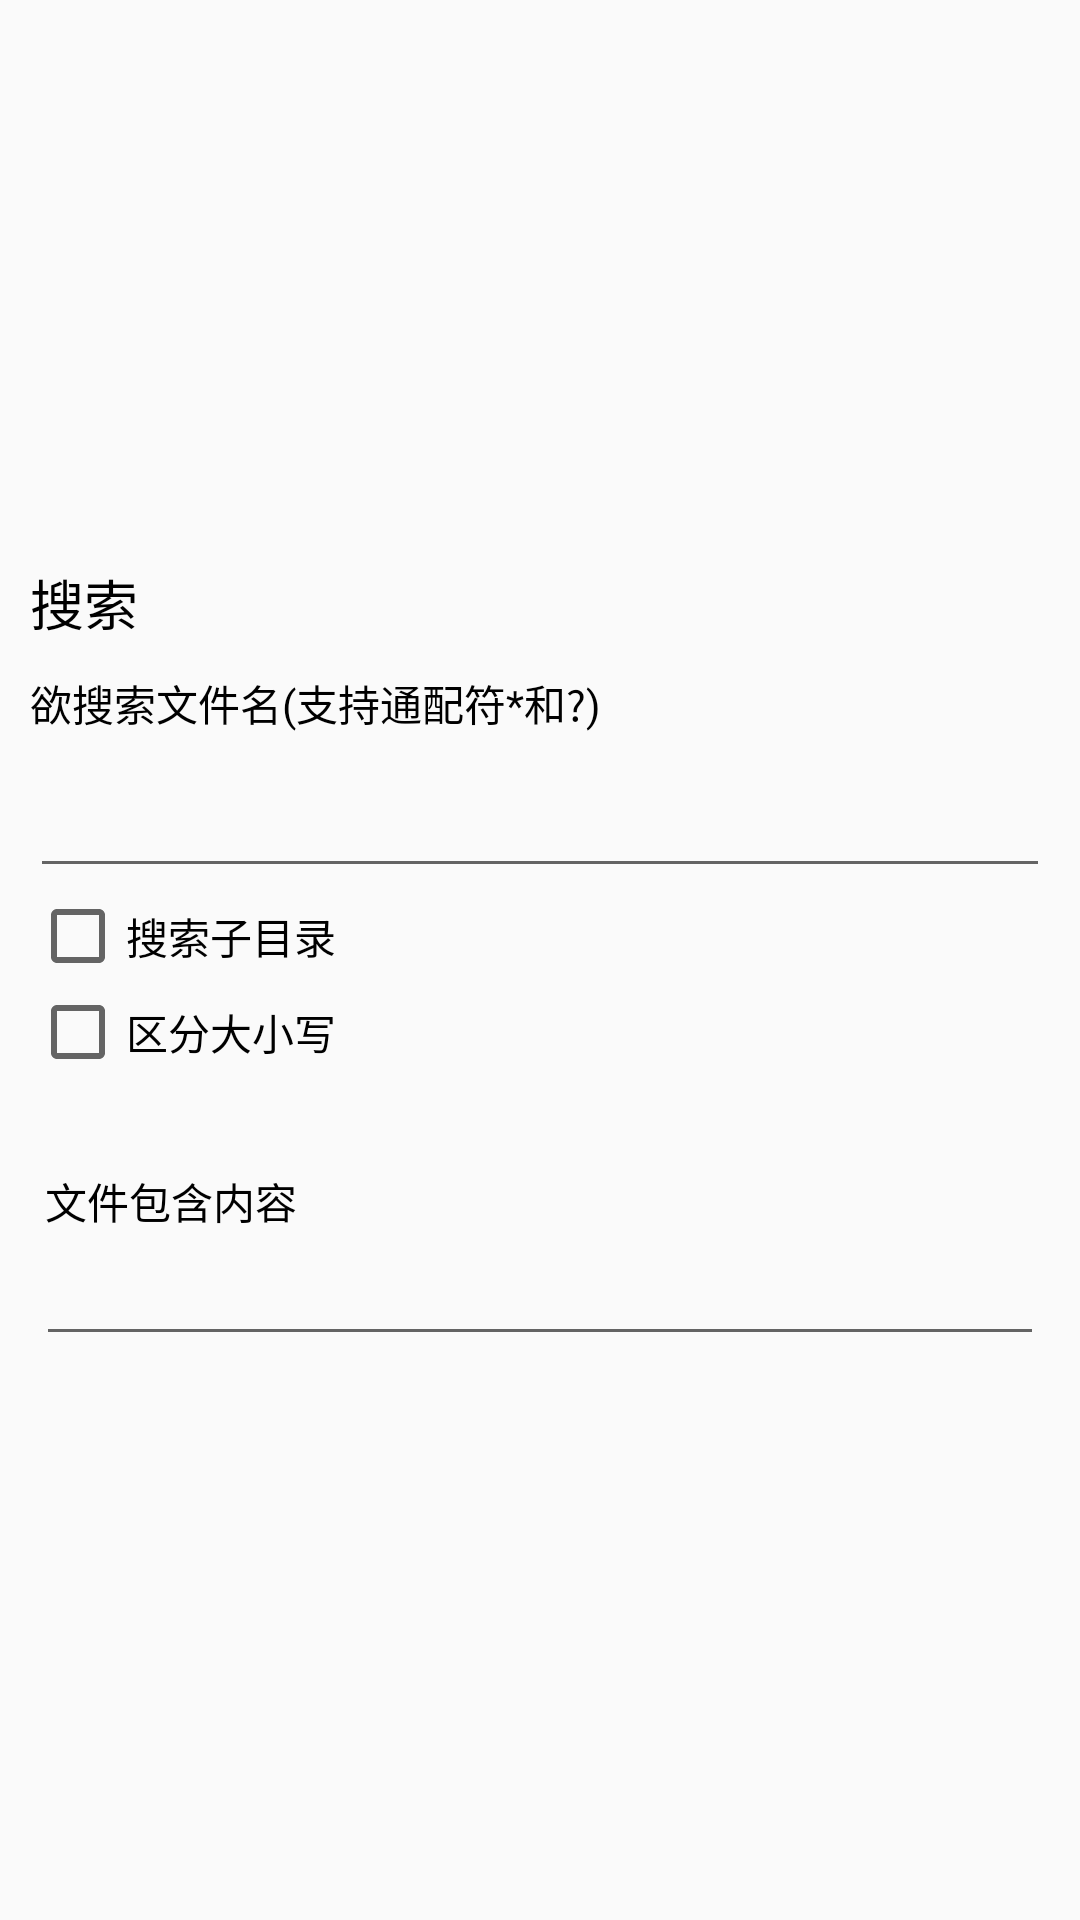

Here is an Android app screen rendered from its layout file. Give the layout XML and the strings, colors and styles it references.
<!-- AndroidManifest.xml: application theme Theme.SWFileManage -->
<!-- res/layout/search_files.xml -->
<?xml version="1.0" encoding="utf-8"?>
<LinearLayout
    xmlns:android="http://schemas.android.com/apk/res/android"
    android:layout_width="fill_parent"
    android:layout_height="fill_parent"
    android:orientation="vertical"
    android:gravity="center">

    <TextView
        android:layout_height="wrap_content"
        android:textAppearance="?android:attr/textAppearanceMedium"
        android:layout_width="match_parent"
        android:text="搜索"
        android:layout_marginRight="10dp"
        android:layout_marginLeft="10dp"
        style="@style/AppTitleColor"
        android:layout_marginTop="10dp"
        android:id="@+id/search_files_title"/>

    <TextView
        android:layout_height="wrap_content"
        android:layout_width="match_parent"
        android:text="欲搜索文件名(支持通配符*和?)"
        android:layout_margin="10dp"
        style="@style/AppTitleColor"/>

    <EditText
        android:layout_height="wrap_content"
        android:layout_width="match_parent"
        android:ems="10"
        android:layout_marginRight="10dp"
        android:layout_marginLeft="10dp"
        android:id="@+id/search_files_edit"/>

    <CheckBox
        android:layout_height="wrap_content"
        android:layout_width="match_parent"
        android:layout_marginRight="10dp"
        android:layout_marginLeft="10dp"
        android:text="搜索子目录"
        android:id="@+id/search_files_check"/>

    <CheckBox
        android:layout_height="wrap_content"
        android:layout_width="match_parent"
        android:layout_marginLeft="10dp"
        android:layout_marginRight="10dp"
        android:layout_marginBottom="10dp"
        android:id="@+id/search_files_big"
        android:text="区分大小写"/>

    <TextView
        android:layout_height="wrap_content"
        android:layout_width="match_parent"
        android:text="文件包含内容"
        android:layout_marginTop="20dp"
        android:layout_marginLeft="15dp"
        android:layout_marginRight="15dp"
        style="@style/AppTitleColor"/>
    <EditText
        android:id="@+id/search_files_content"
        android:layout_width="match_parent"
        android:layout_height="wrap_content"
        android:maxLines="5"
        android:layout_marginLeft="12dp"
        android:layout_marginBottom="10dp"
        android:layout_marginRight="12dp"/>
</LinearLayout>
<!-- resources referenced by this layout -->
<resources>
  <style name="AppTitleColor">
          <item name="android:textColor">@color/black</item>
      </style>
  <!-- drawable ic_left (drawable) -->
  <?xml version="1.0" encoding="utf-8"?>
  <vector xmlns:android="http://schemas.android.com/apk/res/android"
      android:width="36dp"
      android:height="36dp"
      android:viewportWidth="1024"
      android:viewportHeight="1024">
  
      <path
          android:fillColor="#000000"
          android:pathData="M874.666667 480H224L514.133333 170.666667c12.8-12.8
                  10.666667-34.133333-2.133333-44.8s-32-10.666667-44.8 2.133333l-341.333333
                  362.666667c-2.133333 2.133333-4.266667 6.4-6.4 8.533333-2.133333
                  4.266667-2.133333 6.4-2.133334 10.666667s0 8.533333 2.133334 10.666666c2.133333
                  4.266667 4.266667 6.4 6.4 8.533334l341.333333 362.666666c6.4 6.4 14.933333
                  10.666667 23.466667 10.666667 8.533333 0 14.933333-2.133333 21.333333-8.533333
                  12.8-12.8 12.8-32 2.133333-44.8L224 544H874.666667c17.066667 0 32-14.933333
                  32-32s-14.933333-32-32-32z" />
  </vector>
  <!-- drawable ic_add (drawable) -->
  <?xml version="1.0" encoding="utf-8"?>
  <vector xmlns:android="http://schemas.android.com/apk/res/android"
      android:width="36dp"
      android:height="36dp"
      android:viewportWidth="1024"
      android:viewportHeight="1024">
  
      <path
          android:fillColor="#000000"
          android:pathData="M853.333333 480H544V170.666667c0-17.066667-14.933333-32-32-32s-32 14.933333-32
                  32v309.333333H170.666667c-17.066667 0-32 14.933333-32 32s14.933333 32 32
                  32h309.333333V853.333333c0 17.066667 14.933333 32 32 32s32-14.933333
                  32-32V544H853.333333c17.066667 0 32-14.933333 32-32s-14.933333-32-32-32z" />
  </vector>
  <!-- drawable ic_up (drawable) -->
  <?xml version="1.0" encoding="utf-8"?>
  <vector xmlns:android="http://schemas.android.com/apk/res/android"
      android:width="36dp"
      android:height="36dp"
      android:viewportWidth="1024"
      android:viewportHeight="1024">
  
      <path
          android:fillColor="#000000"
          android:pathData="M896
                  467.2l-362.666667-341.333333c-2.133333-2.133333-6.4-4.266667-8.533333-6.4-4.266667-2.133333-6.4-2.133333-10.666667-2.133334s-8.533333
                  0-10.666666 2.133334c-4.266667 2.133333-6.4 4.266667-8.533334 6.4l-362.666666
                  341.333333c-12.8 12.8-12.8 32-2.133334 44.8 12.8 12.8 32 12.8 44.8
                  2.133333l309.333334-290.133333V874.666667c0 17.066667 14.933333 32 32
                  32s32-14.933333 32-32V224L853.333333 514.133333c6.4 6.4 14.933333 8.533333
                  21.333334 8.533334 8.533333 0 17.066667-4.266667 23.466666-10.666667 12.8-12.8
                  10.666667-32-2.133333-44.8z" />
  </vector>
  <!-- drawable ic_right (drawable) -->
  <?xml version="1.0" encoding="utf-8"?>
  <vector xmlns:android="http://schemas.android.com/apk/res/android"
      android:width="36dp"
      android:height="36dp"
      android:viewportWidth="1024"
      android:viewportHeight="1024">
  
      <path
          android:fillColor="#000000"
          android:pathData="M904.533333 522.666667c2.133333-4.266667 2.133333-6.4
                  2.133334-10.666667s0-8.533333-2.133334-10.666667c-2.133333-4.266667-4.266667-6.4-6.4-8.533333l-341.333333-362.666667c-12.8-12.8-32-12.8-44.8-2.133333-12.8
                  12.8-12.8 32-2.133333 44.8l290.133333 309.333333H149.333333c-17.066667 0-32
                  14.933333-32 32s14.933333 32 32 32h650.666667L509.866667 853.333333c-12.8
                  12.8-10.666667 34.133333 2.133333 44.8 6.4 6.4 14.933333 8.533333 21.333333
                  8.533334 8.533333 0 17.066667-4.266667
                  23.466667-10.666667l341.333333-362.666667c2.133333-2.133333 4.266667-6.4
                  6.4-10.666666z" />
  </vector>
  <!-- not gathered from this repository: default colours our renderer supplied (Android Studio template values) -->
  <color name="black">#FF000000</color>
</resources>
